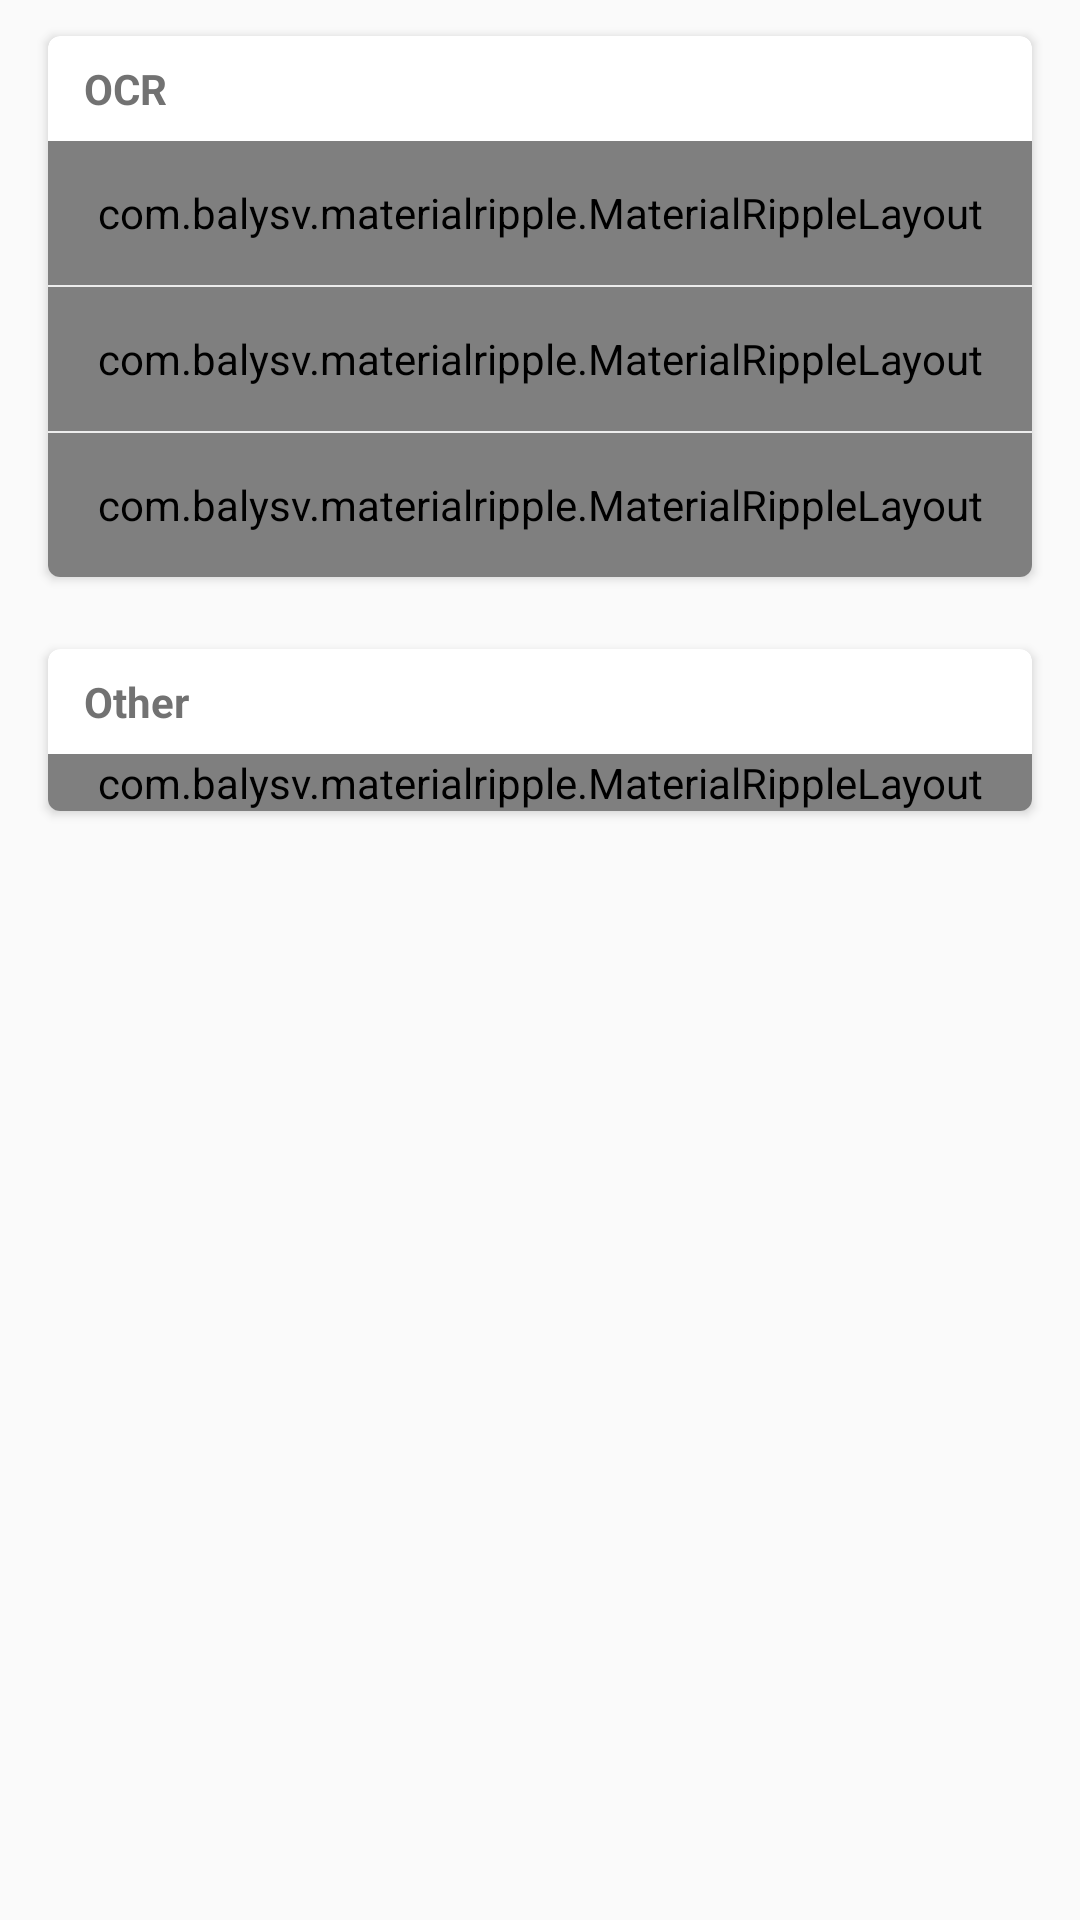

Reconstruct the res/layout file that produces this screen, plus the resources it refers to.
<!-- AndroidManifest.xml: application theme AppTheme -->
<!-- res/layout/activity_intelligence_layout.xml -->
<?xml version="1.0" encoding="utf-8"?>
<ScrollView xmlns:android="http://schemas.android.com/apk/res/android"
    android:layout_width="match_parent"
    android:layout_height="match_parent">

    <LinearLayout xmlns:app="http://schemas.android.com/apk/res-auto"
        xmlns:tools="http://schemas.android.com/tools"
        android:layout_width="match_parent"
        android:layout_height="wrap_content"
        android:orientation="vertical">

        <androidx.cardview.widget.CardView
            android:layout_width="match_parent"
            android:layout_height="wrap_content"
            android:layout_marginLeft="16dp"
            android:layout_marginTop="12dp"
            android:layout_marginRight="16dp"
            android:elevation="8dp"
            app:cardCornerRadius="4dp">

            <LinearLayout
                android:layout_width="match_parent"
                android:layout_height="match_parent"
                android:orientation="vertical">

                <TextView
                    android:layout_width="match_parent"
                    android:layout_height="wrap_content"
                    android:gravity="left"
                    android:paddingLeft="12dp"
                    android:paddingTop="8dp"
                    android:paddingRight="16dp"
                    android:paddingBottom="8dp"
                    android:text="@string/tv_ocr_helper"
                    android:textColor="@color/secondary_text"
                    android:textSize="14sp"
                    android:textStyle="bold" />

                <com.balysv.materialripple.MaterialRippleLayout
                    android:layout_width="match_parent"
                    android:layout_height="48dp">

                    <TextView
                        android:id="@+id/btn_set_ocrsetting_mlkit"
                        android:text="@string/btn_open_mlkit_ocrwindow_settings_str"
                        android:layout_width="match_parent"
                        android:layout_height="wrap_content"
                        android:layout_margin="10dp"
                        android:layout_gravity="center_vertical"
                        android:paddingLeft="16dp"
                        android:textColor="@color/primary_text"
                        android:textSize="16sp" />

                </com.balysv.materialripple.MaterialRippleLayout>

                <View style="@style/Divider" />

                <com.balysv.materialripple.MaterialRippleLayout
                    android:layout_width="match_parent"
                    android:layout_height="48dp">

                    <TextView
                        android:id="@+id/btn_set_ocrsetting"
                        android:text="@string/btn_tess_str"
                        android:layout_width="match_parent"
                        android:layout_height="wrap_content"
                        android:layout_margin="10dp"
                        android:layout_gravity="center_vertical"
                        android:paddingLeft="16dp"
                        android:textColor="@color/primary_text"
                        android:textSize="16sp" />

                </com.balysv.materialripple.MaterialRippleLayout>

                <View style="@style/Divider" />

                <com.balysv.materialripple.MaterialRippleLayout
                    android:layout_width="match_parent"
                    android:layout_height="48dp">

                    <TextView
                        android:id="@+id/btn_set_mathpix_ocr"
                        android:text="@string/name_mathpix_ocr"
                        android:layout_width="match_parent"
                        android:layout_height="wrap_content"
                        android:layout_margin="10dp"
                        android:layout_gravity="center_vertical"
                        android:paddingLeft="16dp"
                        android:textColor="@color/primary_text"
                        android:textSize="16sp" />

                </com.balysv.materialripple.MaterialRippleLayout>

            </LinearLayout>

        </androidx.cardview.widget.CardView>

        <androidx.cardview.widget.CardView
            android:layout_width="match_parent"
            android:layout_height="wrap_content"
            android:layout_marginLeft="16dp"
            android:layout_marginTop="12dp"
            android:layout_marginRight="16dp"
            android:elevation="8dp"
            app:cardCornerRadius="4dp">

            <LinearLayout
                android:layout_width="match_parent"
                android:layout_height="match_parent"
                android:orientation="vertical">

            </LinearLayout>
        </androidx.cardview.widget.CardView>

        <androidx.cardview.widget.CardView
            android:layout_width="match_parent"
            android:layout_height="wrap_content"
            android:layout_marginLeft="16dp"
            android:layout_marginTop="12dp"
            android:layout_marginRight="16dp"
            android:elevation="8dp"
            app:cardCornerRadius="4dp">

            <LinearLayout
                android:layout_width="match_parent"
                android:layout_height="match_parent"
                android:orientation="vertical">

                <TextView
                    android:layout_width="match_parent"
                    android:layout_height="wrap_content"
                    android:gravity="left"
                    android:paddingLeft="12dp"
                    android:paddingTop="8dp"
                    android:paddingRight="16dp"
                    android:paddingBottom="8dp"
                    android:text="@string/tv_other"
                    android:textColor="@color/secondary_text"
                    android:textSize="14sp"
                    android:textStyle="bold" />

                <com.balysv.materialripple.MaterialRippleLayout
                    android:layout_width="match_parent"
                    android:layout_height="match_parent">

                    <androidx.appcompat.widget.SwitchCompat
                        android:id="@+id/switch_automatic_recognition"
                        android:layout_width="match_parent"
                        android:layout_height="wrap_content"
                        android:layout_gravity="center_vertical"
                        android:layout_margin="10dp"
                        android:paddingLeft="16dp"
                        android:text="@string/switch_automatic_recognition"
                        android:textColor="@color/primary_text"
                        android:textSize="16sp" />
                </com.balysv.materialripple.MaterialRippleLayout>
            </LinearLayout>
        </androidx.cardview.widget.CardView>

        <androidx.cardview.widget.CardView
            android:layout_width="match_parent"
            android:layout_height="wrap_content"
            android:layout_marginLeft="16dp"
            android:layout_marginTop="12dp"
            android:layout_marginRight="16dp"
            android:elevation="8dp"
            app:cardCornerRadius="4dp">

            <LinearLayout
                android:layout_width="match_parent"
                android:layout_height="match_parent"
                android:orientation="vertical">

            </LinearLayout>
        </androidx.cardview.widget.CardView>
    </LinearLayout>
</ScrollView>
<!-- resources referenced by this layout -->
<resources>
  <color name="primary_text">#212121</color>
  <color name="secondary_text">#727272</color>
  <string name="btn_open_mlkit_ocrwindow_settings_str">ML-kit</string>
  <string name="btn_tess_str">Tesseract OCR</string>
  <string name="name_mathpix_ocr">Mathpix</string>
  <string name="switch_automatic_recognition">Automatic recognition</string>
  <string name="tv_ocr_helper">OCR</string>
  <string name="tv_other">Other</string>
  <style name="Divider">
          <item name="android:layout_width">match_parent</item>
          <item name="android:layout_height">2px</item>
          <item name="android:background">@color/divider</item>
      </style>
  <style name="AppTheme" parent="Theme.MaterialComponents.Light.DarkActionBar.Bridge">
      
          <item name="colorPrimary">@color/colorPrimary</item>
          <item name="colorPrimaryDark">@color/colorPrimaryDark</item>
          <item name="colorAccent">@color/colorAccent</item>
          <item name="color_footer_background">@color/footer_background</item>
          <item name="color_footer_pressed">@color/footer_pressed</item>
          <item name="android:forceDarkAllowed" tools:targetApi="q">true</item>
      </style>
  <color name="divider">#cee9e9e9</color>
  <color name="colorPrimary">#227D51</color>
  <color name="colorPrimaryDark">#2D6D4B</color>
  <color name="colorAccent">#3B9465</color>
  <color name="footer_background">#E0E0E0</color>
  <color name="footer_pressed">#4f8069</color>
</resources>
